pico-8 play session: hold ← + tap ❎

[t = 1 s] hold ← ~1s, tap ❎ ~2×
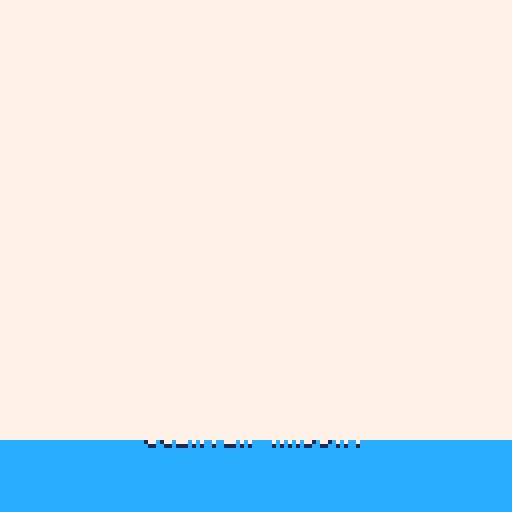
[t = 2 s] hold ← ~2s, tap ❎ ~4×
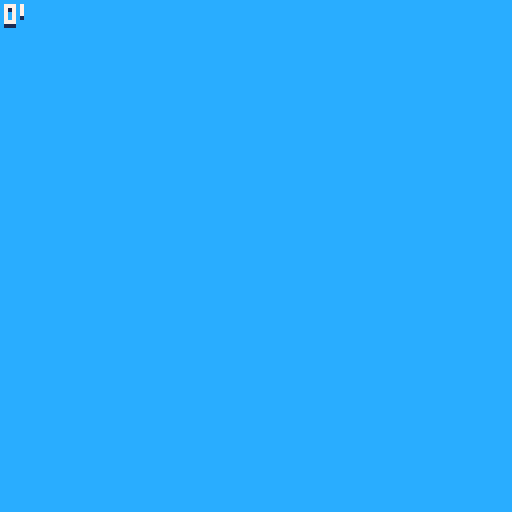

pico-8 cartridge
version 18
__lua__
-- dodge
-- a game by artridge

-- bug de passthrough
-- cap bouncecap
-- baisser bouncecap p checkered

poke(0x5fff,1)

function _init()
 --cartdata("artridge_dodge")
 --menuitem(1,"reset highscores",function() for i=0,11 do dset(i,0) end end)
 --menuitem(2,"toggle music",function() m=not m end)
 --menuitem(3,"toggle sfx",function() s=not s end )
 
 --[[for i=0,63 do
  dset(i,peek(0x5f83+i))
 end]]
 
 -- main functions
 _upd,_drw=updatemenu,drawmenu

 -- objects
 part,enemies,debug={},{},{}

 -- player
 px,py,pspd,pf=64,64,0.5,0.8
 dirc=0
 score=0
 shouldcollide=true
 eshouldcollide=true

 -- enemies
 ed,es=0,3
 
 -- easy static:
 -- easy normal:
 -- normal static:
 -- normal moving:
 -- hard static: 
 -- hard moving: 0.45
-- bouncecaps=0.4
-- bouncecapm=0.4
-- minbounces=0.4
-- minbouncem=0.4
 initspawns()

 -- powerups
 size,sizetimer=4,0
 freeze,frztimer,frz=false,0,1

 -- patterns
 cp,cpt,pt=nil,0,7
 initpatterns()
 deathc=0

 -- misc
 shake=0
 f=0.99
 input=0
 ftimer=0
 dpx,dpy=0,0
 trsy,trsdone,trspx,trspy=-128,true,0,0
 dirx,diry={-1,1,0,0},{0,0,-1,1}
 prevxpos,prevypos=0,0
 fy=true
 m,s=false,true

 -- settings
 smallsettings={{12,1},2,true,true}
 settings={
  {
	 	{
	 	 current=defcur(get_data(12)),
	 		name="theme",
	 		values={"blue","dark blue","green","indigo","purple","orange","pink","grey","dark grey","black","neon red","neon blue","neon green"},
	 	 meanings={{12,1},{1,0},{3,1},{13,1},{2,1},{9,8},{14,2},{6,5},{5,0},{0,0},{0,8},{0,12},{0,11}}
	 	}
	 },
	 {
	  {
	   current=defcur(get_data(13)),
	 		name="difficulty",
	 		values={"normal","hard","easy"},
	 	 meanings={2,3,1}
	  },
	  {
	   current=defcur(get_data(14)),
	 		name="patterns",
	 		values={"on","off"},
	 	 meanings={true,false}
	  },
	  {
	   current=defcur(get_data(15)),
	 		name="powerups",
	 		values={"on","off"},
	 	 meanings={true,false}
	  }
	 }
 }
 if get_data(12)!=0 then
  settings[1][1].current=get_data(12)
	 for i=1,3 do
	  settings[2][i].current=get_data(12+i)
	 end
 end
 
 iniths()
 catnames,mbtn,mt={"","gameplay"},{},0
 cursi,newhs,scanclick=1,false,true
 difspd,difest={0.002,0.0069,0.028},{0.005,0.01,0.02}
 startspd,startest={0.8,1,1.6},{1.4,1,0.8}
 startbs={0.8,0.65,0.6}
 incbs={0.0005,0.019,0.024}
 tarbs={0.45,0.45,0.4}
 startbm={1.05,0.9,0.6}
 incbm={0.0013,0.019,0.024}
 tarbm={0.45,0.45,0.4}
 updatesettings()
 --[[
 target and from :
 0 : menu
 1 : game
 2 : settings
 ]]

 music(3)
 sfx(55,2)
 
 -- up: settings
 -- down: logo and game
end

function _update60()

-- debug[1]=bouncecapm
-- debug[2]=bouncecaps
 
 -- update music
 -- for i=0,24 do
 --  set_speed(i,frz==1 and 19 or 30)
 -- end
 
 -- set settings
 dopatterns=smallsettings[3]
 local powerups=smallsettings[4]
 local powerupv=powerups and 2 or 0
 enemiestats={76.5,17.5,powerupv,powerupv,powerupv}
 for e in all(enemies) do
  if e.p>=2 then
   enemiestats[e.p+1]-=2
   for i=3,5 do
    if enemiestats[i]!=0 then
     enemiestats[i]+=(e.p!=i-1 and 1 or 0)
    end
    enemiestats[i]=mid(0,enemiestats[i],3)
   end
  end
 end
 enemiestats[4]=score<=10 and 0 or enemiestats[4]
	 
 _upd()

 -- switch input
 input=0

 mx,my=peek(0x5f80),peek(0x5f81)
 
 -- shake
 shake=min(shake,0.1)
 local shakex,shakey=16-rnd(32),16-rnd(32)

 shakex*=shake
 shakey*=shake

 camera(shakex,shakey)

 shake*=0.95
 if shake<0.05 then
  shake=0
 end

 store(12,settings[1][1].current)
 for i=1,3 do
  store(12+i,settings[2][i].current)
 end
end

function _draw()
 cls(12)
 _drw()
 pal(12,smallsettings[1][1],1)
 pal(1,smallsettings[1][2],1)
 
 -- debug
 cursor(4,8,8)
 for d in all(debug) do
  print(d)
 end
end

function iniths()
	highscores={}
	for i=1,12 do
	 add(highscores,{ceil(i/4),i%4==1 or i%4==2,i%4==1 or i%4==0})
	end
end

function initspawns()
 spawns={{-10,-10},{138,-10},{-10,138},{138,138}}
end

function store(i,val)
	poke(0x5f82+i,val)
end

function get_data(i)
 return peek(0x5f82+i)
end
-->8
-- updates

function updatemenu()
 -- startgame
 if trsdone and btnp(❎) then
  _upd,_drw,target,from,hasplayed=updatetransition,drawtransition,1,0,true
  -- music(-1,0)
  setrsy()
  sfx(55,-2)
 end
 
 -- tosettings
 if _upd==updatemenu and btnp(🅾️) and trsdone then
  _upd,_drw,target,from=updatetransition,drawtransition,2,0
  -- music(-1,0)
  sfx(55,-2)
  sfx(55,0)
  setrsy()
 end
end

function updatesettings()
 local gmply=(isdead or not hasplayed)
 if mt<=0 then 
  mbtn,mt={},6
 else
  mt-=1
 end
 backtomenu(2)
 if scanclick then
  local y,i2=0,0
  for i=1,#settings do
	  local c,n=settings[i],catnames[i]
	  y+=20
	  for i=1,#c do
	   local s=c[i]
	   i2+=1
	   y+=10
	   --local value="< "..s.values[s.current].." >"
	   if	btnp(🅾️) and
	      70>mx and
					 	y+6>my and
				 		62<mx and
			 			y<my
			 then
			  if gmply or n!="gameplay" then
						s.current-=1
            sfx(58)
						if (s.current<=0) s.current=#s.values
						mbtn={96,64,y-1}
					end		
				end
				if btnp(🅾️) and
				   118>mx and
					 	y+6>my and
				 		110<mx and
			 			y<my
			 then
			  if gmply or n!="gameplay" then
						s.current+=1
            sfx(58)
						if (s.current>#s.values) s.current=1
      mbtn={80,113,y-1}
				 end
				end
				smallsettings[i2]=s.meanings[s.current]
	  end
	 end
 end
 if gmply then
  local s=smallsettings[2]
  spd,est,bouncecaps,bouncecapm=startspd[s],startest[s],startbs[s],startbm[s]
 end
 scanclick=stat(34)!=2
 if (btnp(⬇️)) cursi+=1
 if (btnp(⬆️)) cursi-=1
 cursi=mid(1,cursi,gmply and 4 or 1)
end

function updategame()
 if (fy) updatefyou()
 backtomenu(1)
 
 -- restart
 if isdead and canclick and btnp(❎) then
  reset()
  music(3)
  sfx(55,-2)
 end
 canclick=not btnp(❎)
 
 -- movement
 local p=true
 for i=0,1,0.05 do
  x=lerp(px,mx,i)
  y=lerp(py,my,i)
  collisioncheck(x,y)
 end
 
 if dist(px,py,mx,my)<20 then
 	px,py=mx,my
 else
  px+=(mx-px)/3.3
  py+=(my-py)/3.3
 end
 px,py=mid(2,px,125),mid(2,py,125)
 
 updateparts()
 
 -- freeze handle
 if freeze then
  frztimer+=1
  if frztimer<=420 then
   frz=0.4
  else
   frz+=0.6/60
  end
  if frztimer>480 then
   freeze=false
   frz=1
  end
 end
 
 -- size handle
 if size!=4 then
  sizetimer+=frz
  if sizetimer>600 then
   if size<4 then
   	size+=0.5*frz
   else
    size=4
   end
  end
 end
 
 if not isdead then
  spawnenemies()
  updateenemies()
  updatepatterns()
 end
end

function updatetransition()
	
end
-->8
-- draws

function drawmenu()
 spr(17,6,18,14,7)
 print2("press ❎",48,58)

 print2("eddy rashed",42,92)
 print2("oskar zanota",40,99)
 print2("quentin rassat",36,106)
end

function drawsettings()
 spr(160,38,8,8,2)
 local y,i2=0,0
 for i=1,#settings do
  y+=20
  local c,n=settings[i],catnames[i]
  print2(n,64-#n*2,y)
  for i=1,#c do
   y+=10
   i2+=1
   if (input==1 and i2==cursi) spr(64,5,y)
   local s=c[i]
   print2(s.name,20,y)
   local value=s.values[s.current]
   print2(value,91-#value*2,y)
   if ((isdead or not hasplayed) or n!="gameplay") print2("<           >",65,y)
  end
 end

 -- highscores
 if geths()>0 then
	 local txt="highscore: "..ceil(geths())
	 print2(txt,64-#txt*2,95)
	else
	 print2("no highscore",40,95)
	end
	
	if (#mbtn!=0) spr(mbtn[1],mbtn[2],mbtn[3])

 print2("❎ to exit",1,114)
 print2("🅾️ to change a setting",1,121)
 spr(1,mid(0,mx,124),mid(0,my,121))
end

function drawgame()
 if not isdead then
  drawparts()
  drawenemies()
  drawpatterns()
  rectfill(0,0,#tostr(ceil(score))*4,7,12)
  print2(ceil(score),1,1)
  
  if geths()!=0 then
	  local ths=tostr(ceil(geths()))
	  rectfill(127-#ths*4,0,128,7,12)
	  print2(ths,128-#ths*4,1)
  end
  
  addpart(px,py,0,0,size,0,10,{7})
 else
  print2("press 🅾️ to open settings",14,114)
  print2("press ❎ to play again",20,121)
  spr(128,34,40,8,2)
  local str="score:"..ceil(score)
  print2(str,64-#str*2,56)
  if (newhs) wave()
 end
end

function drawtransition()
 local updstates={updatemenu,updategame,updatesettings}
 local drwstates={drawmenu,drawgame,drawsettings}
 
 
 if trsy<=0 then
	 st=target==2 and 3 or from+1
	else
  st=target==2 and from+1 or target+1
 end
 
 updstates[st]()
 drwstates[st]()
 trsy+=(target==2 and -10 or 10)
 if (target==2 and trsy<=-128) or (target!=2 and trsy>=128) then
  trsdone=true
  _upd,_drw=updstates[target+1],drwstates[target+1]
 else
  trsdone=false
 end
 rectfill(0,trsy,127,trsy+127,7)
end

-->8
-- gameplay

function collisioncheck(x,y)
 if not isdead and shouldcollide then
  for _e in all(enemies) do
   if _e then
   	if _e.p>=2 then
   	 if	x+size > _e.x-4 and
   		 		y+size > _e.y-4 and
   	 			x-size < _e.x+4 and
    				y-size < _e.y+4
   	 then
   	   collide(_e)
   		end
    else
    	if	x+size-1 > _e.x and
    		 	y+size-1 > _e.y and
    	 		x-size+1 < _e.x+_e.s and
     			y-size+1 < _e.y+_e.s
    	then
     	collide(_e)
     end
    end
   end
 	end

 	if cp then
	 	for r in all(cp.rects) do
	 	 if r.sh==2 or cp.tpe==1 then
		 	 if	x-2+size > r.x and
				 	y-2+size > r.y and
			 		x+2-size < r.x+r.w-1 and
		 			y+2-size < r.y+r.h-1
		   then
		    die()
		   end
		  end
	 	end
	 end
 end
end

function collide(_e)
 shatter(_e.x,_e.y)
 shake+=0.07
 if _e.p<2 then
  die()
 elseif _e.p==3 then
  freeze=true
  frztimer=0
  score+=1
  difficultycurve()
  sfx(62)
 elseif _e.p==4 then
  size=2
  sizetimer=0
  sfx(61)
  score+=1
  difficultycurve()
 elseif _e.p==2 then
  sfx(60)
	 for e in all(enemies) do
	  if e.p==1 then
	   kamikaze(e)
	  elseif e.p!=-1 then
	   shatter(e.x,e.y)
	  end
   if (e.p!=-1) del(enemies,e)
   score+=1
   difficultycurve()
  end
 end
 del(enemies,_e)
end

function reset()
 -- _init() ?
 isdead,score,shake=false,0,0
 ed,size=0,4
 local s=smallsettings[2]
 spd,est,bouncecaps=startspd[s],startest[s],startbs[s]
 bouncecapm=startbm[s]
	sizetimer,freeze=0,false
 frztimer,frz=0,1
 enemies,part={},{}
 newhs,cp,cpt,pt,fy=false,nil,0,7,true
 initspawns()
 bouncecap=1.45
 local counters={}
 for i,p in pairs(patterns) do
  add(counters,{i,p.counter})
 end
 initpatterns()
 for i in all(counters) do
  local ix=i[1]
  patterns[ix].counter=i[2]
  local p=patterns[ix]
  local pr=p.prob
  patterns[ix].prob=(p.tpe==1 and 17 or 15)/flr(#p.var+1)-p.counter
  if pr==1 then
   patterns[ix].prob-=6*patterns[ix].counter
  end
  patterns[ix].prob+=2
 end
end

function backtomenu(_from)
 if trsdone then
  if _from==1 then
   if btnp(🅾️) then
    _upd,_drw=updatetransition,drawtransition
    target,from=2,_from
    if (isdead) music(3)
    sfx(55,-2)
    sfx(55,0)
   end
  else
   if btnp(❎) then
    _upd,_drw=updatetransition,drawtransition
    target,from=hasplayed and 1 or 0,_from
    if hasplayed then
     if (isdead) music(22)
     sfx(55,-2)
    else 
     sfx(55,2)
    end
   end
  end
  setrsy()
 end
end

function difficultycurve(half)
 local s,h=smallsettings[2],half and 2 or 1
 
 local spdinc,estinc=difspd[s]/h,difest[s]/h
 spd,est=lerp(spd,3,spdinc),lerp(est,0.22,estinc)

 local bincs,btars=incbs[s]/h,tarbs[s]
 bouncecaps=lerp(bouncecaps,btars,bincs)

 local bincm,btarm=incbm[s]/h,tarbm[s]
 bouncecapm=lerp(bouncecapm,btarm,bincm)
end

function spawnenemies()
 ed+=1
 local spp=cp and (cp.special==2 and 1.75 or cp.special==3 and 1.75) or 1 
 if ed>est*60*spp*(2-frz) and #spawns>0 then
  ed=0
  local x,y,d
  
  -- enemy spawn corner
  for s in all(spawns) do
   if not d or dist(s[1],s[2],px,py)<d then
				d,x,y=dist(s[1],s[2],px,py),s[1],s[2]
   end
  end

  -- enemy size
  local esc=rnd(100)
  if esc<=20 then es=3 end
  if esc>20 and esc<=70 then es=4 end
  if esc>70 and esc<=90 then es=5 end
  if esc>90 and esc<=100 then es=6 end

  -- enemy personnality
  -- -1 kamikaze explosion rectangle
  -- 0 normal
  -- 1 kamikaze
  -- 2 explosion powerup
  -- 3 freeze powerup
  -- 4 size powerup
  -- 75 90 91 92
  
  local pers={}
  for k,p in pairs(enemiestats) do
   for i=1,p do
    add(pers,k-1)
   end
  end
  ep=pers[flr(rnd(#pers))+1]

  -- finally spawn the enemy
  addenemy(x,y,false,1,es,ep)
 end
end

function updatefyou()
 if	px+size-2>60 and
	 	py+size-2>60 and
 		px-size+2<68 and
			py-size+2<68
 then
  ftimer+=1
  if ftimer>50 then
   ftimer=0
 	 fyou()
  end
 else
  ftimer=0
 end
end

-- screen corners
function fyou2()
 for x=0,1 do
 	for y=0,1 do
			addenemy(x*128,y*128,false,1,es,0)
	 end
	end
end

-- all spawn points
function fyou()
 for s in all(spawns) do
  addenemy(s[1],s[2],false,1,es,0)
 end
end

function checkhs()
 if score>geths() then
  for i=0,11 do
   if iscurrenths(i+1) then
    store(i,ceil(score))
    newhs=true
   end
  end
 end
end

function geths()
 for i=0,11 do
  if iscurrenths(i+1) then
   return get_data(i)
  end
 end
end

function iscurrenths(h)
 return smallsettings[2]==highscores[h][1]
 and smallsettings[3]==highscores[h][2]
 and smallsettings[4]==highscores[h][3]
end

function die()
 sfx(62)
 music(22)
 isdead=true
 checkhs()
 shake+=0.07
 deathc+=1
 if deathc==1 then
  poke(0x5f83,1)
 end
 -- music(22,0)
 --wait(30)
end

function setrsy()
 trsy=target==2 and 128 or -128
end
-->8
-- juicy
function addpart(_x,_y,_dx,_dy,_r,_type,_maxage,_col)
 add(part,{
 x=_x,
 y=_y,
 dx=_dx,
 dy=_dy,
 r=_r,
 tpe=_type,
 mage=_maxage,
 age=0,
 col=0,
 colarr=_col})

 --[[
  0 : player trail
  1 : explosion parts+
      powerups trail
 ]]
end

function updateparts()
 for _p in all(part) do
  _p.age+=1
  if _p.age>_p.mage then
   del(part,_p)
  else
   -- change colors
   if #_p.colarr==1 then
    _p.col = _p.colarr[1]
   else
    local _ci=_p.age/_p.mage
    _ci=1+flr(_ci*#_p.colarr)
    _p.col = _p.colarr[_ci]
   end

   -- move particle
   _p.x+=_p.dx
   _p.y+=_p.dy

   if _p.tpe!=2 then
   _p.r*=0.90
   end
   if _p.r<0 and _p.tpe==0 then
    del(part,_p)
   end
  end
 end
end

function drawparts()
 -- shadows
 for _p in all(part) do
  if _p.tpe==0 then
   circfill(_p.x,_p.y+1,_p.r,1)
  else
   pset(_p.x,_p.y+1,1)
   pset(_p.x,_p.y,_p.col)
  end
 end

 -- actual particle
 for _p in all(part) do
  if _p.tpe==0 then
   circfill(_p.x,_p.y,_p.r,7)
  end
 end
end

function shatter(_x,_y)
 for i=0,10 do
  local _ang = rnd()
  local _dx = sin(_ang)*1
  local _dy = cos(_ang)*1

  addpart(_x,_y,_dx,_dy,0,1,60,{7})
 end
end

function spawntrail(_x,_y,_cols)
 local _ang=rnd()
 local _ox=sin(_ang)*2.4
 local _oy=cos(_ang)*2.4
 addpart(_x+_ox,_y+_oy,0,0,0,1,20+rnd(15),_cols)
end
-->8
-- enemies
function addenemy(_x,_y,_isdying,_s,_ms,_ep)
 add(enemies,{
  x=_x,
  y=_y,
  vx=0,
  vy=0,
  maxs=_ms,
  f=0,
  s=_s,
  p=_ep,
  spd=1,
  isizing=true,
  life=_ep==-1 and 60
 })
end

function updateenemies()
 for _e in all(enemies) do
  local x,y,vx,vy,s=_e.x,_e.y,_e.vx,_e.vy,_e.s
	 if s<_e.maxs and _e.p!=-1 then
	  _e.s+=frz
	 end
	 if s<_e.maxs and _e.p==-1 and _e.isizing then
	  _e.s+=frz
   _e.x-=0.5*frz
   _e.y-=0.5*frz
	 end
	 if s>=_e.maxs and _e.p==-1 then
	  _e.isizing=false
	 end
	 if _e.p==-1 and _e.isizing==false then
	  _e.s-=frz
   _e.x+=0.5*frz
   _e.y+=0.5*frz
	 end
	 if (_e.p>=2) _e.s=4
		 if _e.life then
		  _e.life-=frz
		  if _e.life<=0 then
		   del(enemies,_e)
		  end
		 end
		 if mid(1,x,128)==x and mid(0,y,128) then
		  _e.ins=true
		 end
		 if _e.isdying then
    if _e.p!=1 then
			 	shatter(x,y)
			 else
			  kamikaze(_e)
			 end
		  del(enemies,_e)
      sfx(63)
		  score+=0.5
		  difficultycurve(true)
			 shake+=0.07
			end
   -- big section about movement
		 if _e then
		  vx*=f
		  vy*=f
  		if _e.p>=0 then
		   if x<px then
		    vx+=0.01
		   elseif x>px then
		    vx-=0.01
		   end
		   
		   if y<py then
		    vy+=0.01
		   elseif y>py then
		    vy-=0.01
		   end

		  end

				-- pattern collision
				local pw=_e.p>1
    if cp and _e.p!=-1 then
     for r in all(cp.rects) do
      if r.sh==2 then
						 local dx,dy=(r.dx and r.dx or 0),(r.dy and r.dy or 0)
	      if x+vx-(pw and 3 or 0)<r.x+r.w and
				      x+s>r.x+dx and
				      y+s>r.y+dy and
				      y+vy-(pw and 3 or 0)<r.y+r.h then
	       local minbounce=cp.tpe==0 and bouncecaps or bouncecapm
	       if x+vx<r.x then
	        vx=-max(abs(vx),minbounce)
	       elseif x+vx+s>r.x+r.w then
	        vx=max(abs(vx),minbounce)
	       end
	       if y+vy<r.y then
	        vy=-max(abs(vy),minbounce)
	       elseif y+vy+s>r.y+r.h then
	        vy=max(abs(vy),minbounce)
	       end
	       -- cap bounce
        local bouncecap=cp.tpe==0 and bouncecaps or bouncecapm
								if (cp.bouncecap) bouncecap-=0.15
								
								
								vx=min(abs(vx),bouncecap)*sgn(vx)
								vy=min(abs(vy),bouncecap)*sgn(vy)
	      end
	     end
     end
    end
				
				-- die if crushed by pattern
    if cp and _e.p!=-1 then
     for r in all(cp.rects) do
      if r.sh==2 then
						 local should,addx,addy=false,0,0
				   if x+s>127 then
								should=true
								addx=-4
							elseif x-s<0 then
							 should=true
								addx=4
							end
	
							if y+s>127 then
								should=true
								addy=-4
							elseif y-s<0 then
								should=true
								addy=4
							end

--								_e.isdying=x+addx > r.x and
--											y+addy > r.y and
--											x+addx < r.x+r.w and
--											y+addy < r.y+r.h and
--           should and _e.ins
							if should and _e.ins then
								if	x+addx > r.x and
											y+addy > r.y and
											x+addx < r.x+r.w and
											y+addy < r.y+r.h
								then
								_e.isdying=true
								end
							end
						end
     end
    end
    
    -- bounce off edges
    if _e.ins and _e.p!=-1 then
					if y>=129-s then
						vy=-abs(vy)
					elseif y<=-2 then
						vy=abs(vy)
					end

					if x>=129-s then
						vx=-abs(vx)
					elseif x<=-2 then
						vx=abs(vx)
					end
				end
				
    -- collision
    for _oe in all(enemies) do
		   local x,y,ox,oy,s,os=_e.x,_e.y,_oe.x,_oe.y,_e.s,_oe.s
		   if _e!=_oe and _e.ins and _oe.ins and eshouldcollide then
		    if _e.p!=-1 and _oe.p!=-1 and _e and _oe then
		     local sze,osze=_e.p>=2 and 4 or 0,_oe.p>=2 and 4 or 0
		     if	x+s > ox-osze and
			 	 	y+s > oy-osze and
			  		x-sze < ox+os and
		  			y-sze < oy+os
			    then
			 	   _e.isdying,_oe.isdying=true,true
			    end
			   end
		   end
		  end

    -- kamikaze spd
    if _e.p==1 then
     local d=dist(px,py,_e.x,_e.y)
     if d<=25 then
      _e.spd-=0.01
     else
      if _e.spd<1 then
       _e.spd+=0.01
      else
       _e.spd=1
      end
     end
    end
	   _e.x+=vx*spd*frz*_e.spd
	   _e.y+=vy*spd*frz*_e.spd
	   _e.vx=vx
	   _e.vy=vy
   end
  end
end

function drawenemies()
 for _e in all(enemies) do
  local x,y,s=flr(_e.x),flr(_e.y),flr(_e.s)
  if _e.p==2 then
   cols={8,9,10}
  elseif _e.p==3 then
   cols={1,13,7}
  elseif _e.p==4 then
   cols={7}
  end

  if _e.p==0 then
   rect2(x,y,x+s,y+s)
  elseif _e.p==1 or _e.p==-1 then
   rect2(x,y,x+s,y+s,true)
  elseif _e.p>=2 then
   circfill(x,y+1,4,1)
   spawntrail(x,y,cols)
   circfill(x,y,4,7)
  end
 end
end

function kamikaze(_e)
 addenemy(_e.x+_e.s/2,_e.y+_e.s/2,false,0,30,-1,0)
end

-->8
-- tools
function anybtn()
 for i=0,5 do
  if btn(i) then
   return true
  end
 end
end

function anymouse()
 mousemov=not (prevxpos==stat(32) and prevypos==stat(33))
 prevxpos,prevypos=stat(32),stat(33)
 return mousemov
 or stat(34)!=0
end

function print2(_txt,_x,_y)
 ?_txt,_x,_y+1,1
 ?_txt,_x,_y,7
end

function round(val)
 return val%1<0.5 and flr(val) or ceil(val)
end

function dist(x1,y1,x2,y2)
 return sqrt(((x1-x2)/16)^2+((y1-y2)/16)^2)*16
end

function fillp_dot(x,y)
 fillp(0b1010010110100101.1)
 if (x and x%2==y%2) fillp(0b101101001011010.1)
end

function lerp(pos,tar,perc)
 return (1-perc)*pos+perc*tar
end

function line2(x1,y1,x2,y2,f)
 local f2=f==nil and true or f
 if (f2) fillp_dot(x1,y1+1)
 line(x1,y1+1,x2,y2+1,1)
 if (f2) fillp_dot(x1,y1)
 line(x1,y1,x2,y2,7)
 fillp()
end

function range(val1,val2)
 return rnd(val2-val1)+val1
end

--function wait(a) for i = 1,a do flip() end end

function set_speed(s,spd)
 poke(0x3200+68*s+65,spd)
end

function wave(txt)
 local y
 local c
 local x=64-(#"new highscore!"*4)/2
 local f=time()*30
 for c=1,#"new highscore!" do
     y = sin((x+f)/25)*2
     print2(sub("new highscore!",c,c),x,(82-4)+y+1,1)
     x=x+4
 end
end

function rect2(x1,y1,x2,y2,f)
 local func=f and rect or rectfill
 func(x1,y1+1,x2,y2+1,1)
 func(x1,y1,x2,y2,7)
end

function defcur(val)
 return val==0 and 1 or val
end
-->8
-- patterns
-- without patterns : 3347
-- with one pattern : 3796 (+449)

function initpatterns()
 --[[
  draw types (drw):
   c = checked
   l = line
   f = filled

  movement type (mt):
  	true = smooth
  	false = linear

  checked fillp:
  	fillp(0b0101101001011010.1)
 ]]

 patterns={
 {
   -- 1a 1
   var={2},
   rects={
    {
     x=28,
     y=16,
     w=20,
     h=20
    },
    {
     x=80,
     y=92,
     w=20,
     h=20
    }
   }
  },
  {
   -- 1b 2
   var={1},
   rects={
    {
     x=28,
     y=92,
     w=20,
     h=20
    },
    {
     x=80,
     y=16,
     w=20,
     h=20
    }
   }
  },
  {
   -- 2a 3
   mins=10,
   maxs=60,
   var={4},
   autovar=4,
   rects={
    {
     x=56,
     y=0,
     h=42
    },
    {
     x=56,
     y=85,
     h=42
    }
   }
  },
  {
   -- 2b 4
   var={3},
   rects={}
  },
  {
   -- 3aa 5 left
   var={6,7,8},
   autovar=6,
   tpe=1,
   rects={
    {
     x=131,
     y=32,
     w=24,
     h=64,
     spd=0.7,
     dx=-1,
     targets={{-26,32,24,64}}
    }
   }
  },
  {
   -- 3ab 6 up
   var={5,7,8},
   tpe=1,
   rects={}
  },
  {
   -- 3ba 7 down
   var={8,5,6},
   autovar=8,
   tpe=1,
   rects={
    {
     x=32,
     y=-28,
     w=64,
     h=24,
     spd=0.7,
     dy=1,
     targets={{32,130,64,24}}
    }
   }
  },
  {
   -- 3bb 8 right
   var={7,6,5},
   tpe=1,
   rects={}
  },
  {
   -- 4aa 9
   var={10,11,12},
   autovar=10,
   tpe=1,
   rects={
    {
     x=0,
     y=131,
     w=63,
     spd=0.7,
     dy=-1,
     targets={{0,-20,63,16}}
    },
    {
     x=64,
     y=-20,
     w=63,
     spd=0.7,
     dy=1,
     targets={{64,144,63,16}}
    }
   }
  },
  {
   -- 4ab 10
   var={9,11,12},
   tpe=1,
   rects={}
  },
  {
   -- 4ba 11
   var={9,10,12},
   autovar=12,
   tpe=1,
   rects={
    {
     x=131,
     y=0,
     h=63,
     spd=0.7,
     dx=-1,
     targets={{-18,0,16,63}}
    },
    {
     x=-20,
     y=64,
     h=63,
     spd=0.7,
     dx=1,
     targets={{144,64,16,63}}
    }
   }
  },
  {
   -- 4bb 12
   var={11,10,9},
   tpe=1,
   rects={}
  },
  {
   -- 5a 13
   mins=50,
   maxs=170,
   prob=19,
   var={14},
   spawns=true,
   rects={
    {
     x=0,
     y=0,
     w=127,
     h=32,
     targets={"fy",false,"s",{},"s",{{-10,62},{138,62}},8.5,"s",{{-10,-10},{138,-10},{-10,138},{138,138}}}
    },
    {
     x=0,
     y=96,
     w=127,
     h=31
    }
   }
  },
  {
   -- 5b 14
   mins=50,
   maxs=120,
   prob=19,
   var={13},
   spawns=true,
   rects={
    {
     x=0,
     y=0,
     w=32,
     h=127,
     targets={"fy",false,"s",{},"s",{{62,-10},{62,138}},8.5,"s",{{-10,-10},{138,-10},{-10,138},{138,138}}}
    },
    {
     x=96,
     y=0,
     w=31,
     h=127
    }
   }
  },
  {
  -- 6a 15
   mins=100,
   maxs=200,
   special=1,
   var={16},
   rects={}
  },
  {
  -- 6b 16
   mins=100,
   maxs=200,
   special=1.1,
   var={15},
   rects={}
  },
  {
  -- 7 17
   mins=25,
   maxs=90,
   mt=true,
   rects={
    {
     x=56,
     y=56,
     spd=34,
     targets={3,{40,40,48,48},3,{56,56,16,16},3}
    }
   }
  },
  {
  -- 8 18
   maxs=60,
   special=5,
   bouncecap=true,
   rects={}
  },
  {
  -- 9 19
   mins=60,
   maxs=120,
   special=2,
   bouncecap=true,
   spawns=true,
   rects={}
  },
  {
  -- 10 20
   mins=60,
   maxs=120,
   special=3,
   spawns=true,
   bouncecap=true,
   rects={}
  },
  {
   -- 11a 21
   mins=17,
   maxs=60,
   bouncecap=true,
   rects={
    {
     x=20,
     y=62,
     w=26,
     h=4
    },
    {
     x=81,
     y=62,
     w=26,
     h=4
    },
    {
     x=62,
     y=20,
     w=4,
     h=26
    },
    {
     x=62,
     y=81,
     w=4,
     h=26
    }
   }
  },
  {
   -- 11b 22
   mins=60,
   maxs=120,
   rects={
    {
     x=19,
     y=62,
     w=90,
     h=4
    },
    {
     x=62,
     y=19,
     w=4,
     h=90
    }
   }
  },
  {
  --12 23
   mins=120,
   tpe=1,
   rects={
    {
     x=-50,
     y=-50,
     w=0,
     h=0,
     targets={"s",{{-10,-10},{138,-10},{-10,138},{138,138},{64,-10},{138,64},{64,138},{-10,64}},10}
    }
   }
  },
  {
   -- 13 24
   mins=120,
   special=6,
   rects={}
  },
  {
   -- 14a 25 autoroute
   mins=40,
   maxs=100,
   var={26},
   spawns=true,
   rects={
    {
     x=0,
     y=0,
     w=127,
     h=20,
     targets={"fy",false,"s",{{138,83},{-10,83},{-10,38},{138,38}},8.5}
    },
    {
     x=0,
     y=107,
     w=127,
     h=20
    },
    {
     x=24,
     y=62,
     w=30,
     h=4
    },
    {
     x=74,
     y=62,
     w=30,
     h=4
    }
   }
  },
  {
   -- 14b 26 autoroute
   mins=40,
   maxs=100,
   var={25},
   spawns=true,
   rects={
    {
     x=0,
     y=0,
     w=20,
     h=127,
     targets={"fy",false,"s",{{83,128},{83,-10},{38,-10},{38,138}},8.5}
    },
    {
     x=107,
     y=0,
     w=20,
     h=127
    },
    {
     x=62,
     y=24,
     w=4,
     h=30
    },
    {
     x=62,
     y=74,
     w=4,
     h=30
    }
   }
  },
  {
   -- 15 27
   mins=10,
   maxs=60,
   special=7,
   rects={}
  },
  {
   -- 16 28
   maxs=60,
   rects={
    {
     x=32,
     y=0,
     w=63,
    },
    {
     x=32,
     y=111,
     w=63,
    },
    {
     x=0,
     y=32,
     h=63
    },
    {
     x=111,
     y=32,
     h=63
    }
   }
  },
  {
   -- 17 29
   mins=50, 
   maxs=100,
   rects={
    {
     x=0,
     y=62,
     w=32,
     h=4
    },
    {
     x=95,
     y=62,
     w=32,
     h=4
    },
    {
     x=62,
     y=0,
     w=4,
     h=32
    },
    {
     x=62,
     y=95,
     w=4,
     h=32
    }
   }
  },
  {
   -- 18aa 30 down
  	tpe=1,
   var={31,32,33},
   autovar=31,
   rects={
    {
     x=0,
     y=-20,
     w=32,
     spd=0.7,
     dy=1,
     targets={{0,128,40,16}}
    },
    {
     x=87,
     y=-20,
     w=40,
     spd=0.7,
     dy=1,
     targets={{87,128,40,16}}
    }
   }
  },
  {
   -- 18ab 31 right
  	tpe=1,
   var={30,32,33},
   rects={}
  },
  {
   -- 18ba 32 left
  	tpe=1,
   var={30,31,33},
   autovar=33,
   rects={
    {
     x=130,
     y=0,
     h=40,
     spd=0.7,
     dx=-1,
     targets={{-20,0,16,40}}
    },
    {
     x=130,
     y=87,
     h=40,
     spd=0.7,
     dx=-1,
     targets={{-20,87,16,40}}
    }
   }
  },
  {
   -- 18bb 33 up
  	tpe=1,
   var={30,31,32},
   rects={}
  },
--  {
--   -- 19aa 34 top right
--   mins=120,
--  	var={35,36,37},
--  	rects={
--  		{
--  			x=48,
--  			y=95
--  		},
--  		{
--  		 x=16,
--  			y=63
--  		},
--  		{
--  		 x=84,
--  			y=0,
--  			w=43,
--  			h=43,
--  			targets={"s",{{-10,-10},{138,-10},{-10,138}},8.5}
--  		}
--  	}
--  },
--  {
--   -- 19aa 35 bottom left
--   mins=120,
--  	var={34,36,37},
--  	rects={
--  		{
--  			x=64,
--  			y=16
--  		},
--  		{
--  		 x=96,
--  			y=48
--  		},
--  		{
--  		 x=0,
--  			y=84,
--  			w=43,
--  			h=43,
--  			targets={"s",{{-10,-10},{138,-10},{-10,138}},8.5}
--  		}
--  	}
--  },
--  {
--   -- 19aa 36 top left
--  	var={34,35,37},
--  	rects={
--  		{
--  			x=48,
--  			y=95
--  		},
--  		{
--  		 x=16,
--  			y=63
--  		},
--  		{
--  		 x=84,
--  			y=0,
--  			w=43,
--  			h=43,
--  			targets={"s",{{-10,-10},{138,-10},{-10,138}},8.5}
--  		}
--  	}
--  },
  {
   -- 19aa 34 bottom right
   mins=120,
  	var={34,35,36},
  	rects={
  		{
  			x=48,
  			y=16
  		},
  		{
  		 x=16,
  			y=48
  		},
  		{
  		 x=84,
  			y=84,
  			w=43,
  			h=43,
  			targets={"s",{{-10,-10},{138,-10},{-10,138}},8.5}
  		}
  	}
  },
  {
   -- 20 35
   mins=80,
   maxs=160,
   rects={
    {
     x=20,
     y=48,
     w=8,
     h=32
    },
    {
     x=48,
     y=20,
     w=32,
     h=8
    },
    {
     x=48,
     y=100,
     w=32,
     h=8
    },
    {
     x=100,
     y=48,
     w=8,
     h=32
    }
   }
  },
  {
   -- 21aa 36 down
   mins=20,
   maxs=90,
   autovar=37,
   var={37,38,39},
   rects={
   	{
   	 x=54,
   	 y=53,
   	 w=20,
   	 h=74
   	}
   }
  },
  {
   -- 21ab 37 right
   var={36,38,39},
   rects={}
  },
  {
   -- 21ba 38 left
   mins=20,
   maxs=90,
   autovar=39,
   var={36,37,39},
   rects={
   	{
   	 x=0,
   	 y=54,
   	 w=74,
   	 h=20
   	}
   }
  },
  {
   -- 21bb 39 up
   var={36,37,38},
   rects={}
  },
--  {
--   -- 22a 40
--  	autovar=41,
--  	var={41},
--  	rects={
--  	 {
--    	x=36,
--    	y=34,
--    	w=8,
--    	h=60,
--    },
--    {
--     x=84,
--    	y=34,
--    	w=8,
--    	h=60,
--    }
--  	}
--  },
--  {
--   -- 22b 41
--   var={40},
--   rects={}
--  }
 }
 
 -- special patterns (requiering programatical generation)
 local spw={{44,-10},{83,-10},{-10,44},{-10,83},{44,138},{83,138},{138,44},{138,83}}
 for p in all(patterns) do

  local sp=p.special
  if sp==1 or sp==1.1 then
   for i=-8,120,32 do
    add(p.rects,{
     x=sp==1 and i or 60,
     y=sp==1 and 61 or i,
     w=sp==1 and 16 or 8,
     h=sp==1 and 6 or 16,
     targets={"fy",false,8.5}})
   end
  elseif sp==2 then
   for _x=16,96,40 do
    for _y=16,96,40 do
	    add(p.rects,{
	     x=_x,
	     y=_y,
	     w=15,
	     h=15,
	     spd=1,
	     targets={"fy",false,"s",spw,8.5}})
    end
   end
  elseif sp==3 then
   for _x=16,106,45 do
    for _y=16,106,45 do
     add(p.rects,{
	     x=_x,
	     y=_y,
	     w=8,
	     h=8,
	     targets={"fy",false,"s",spw,8.5}})
    end
   end
   for _x=39,84,45 do
    for _y=39,84,45 do
     add(p.rects,{
	     x=_x,
	     y=_y,
	     w=8,
	     h=8,
	     spd=1})
    end
   end
  elseif sp==5 then
   for _x=0,1 do
    for _y=0,1 do
     add(p.rects,{
      x=_x*75,
      y=_y*111,
      w=52,
      targets={"s",{{64,-4},{129,64},{64,129},{-4,64}},8.5}
     })
    end
   end
   for _x=0,1 do
    for _y=0,1 do
     add(p.rects,{
      x=_x*111,
      y=_y*75,
      h=52
     })
    end
   end
   for _x=50,75,25 do
    for _y=-9,129,138 do
     add(p.rects,{
      x=_x,
      y=_y,
      w=2,
      h=7
     })
    end
   end
   for _y=50,75,25 do
    for _x=-9,129,138 do
     add(p.rects,{
      x=_x,
      y=_y,
      w=7,
      h=2
     })
    end
   end
  elseif sp==6 then
   local loc={
	  {range(16,32),
	   range(16,32),
	   range(14,24),
	   range(14,24)},
	  {range(72,95),
	   range(16,36),
	   range(10,20),
	   range(10,20)},
	  {range(26,86),
	   range(72,82),
	   range(14,19),
	   range(10,18)}
	  }
   for i=1,3 do
    add(p.rects,{
     x=loc[i][1],
     y=loc[i][2],
     w=loc[i][3],
     h=loc[i][4]
    })
   end
  elseif sp==7 then
   local loc={
   {range(14,32),
	   range(20,32),
	   range(20,25),
	   range(25,30)},
	  {range(50,90),
	   range(76,90),
	   range(10,20),
	   range(10,20)}}
	  if rnd()>0.5 then
	   loc[2]={
    range(66,90),
	   range(50,90),
	   range(10,20),
	   range(10,20)}
	  end
	  for i=1,2 do
	    add(p.rects,{
     x=loc[i][1],
     y=loc[i][2],
     w=loc[i][3],
     h=loc[i][4]
    })
	  end
  end
  
  --[[ default values:
	  - pattern prob (15)
	  - pattern movement type (false)
	  - pattern variants (none)
	  - pattern type (0)

	  - rect spd (12)
	  - rect action index (1)
	  - rect wait counter (0)
	  - rect visibility target (true)
	  - rect visibility counter (0)
  ]]
  p.mt=p.mt or false
  p.tpe=p.tpe or 0
  p.var=p.var or {}
  p.prob=p.prob or (p.tpe==1 and 17 or 15)/flr(#p.var+1)
  p.counter=0
  p.timer=0
  p.mins=p.mins or 0
  p.maxs=p.maxs or 32767
  for r in all(p.rects) do
   r.spd=r.spd or 12
   r.i=1
   r.wait=0
   r.shown=true
   r.sh=0
   r.w=r.w or 16
   r.h=r.h or 16
   r.targets=r.targets or {8.5}
   r.dx=r.dx or 0
   r.dy=r.dy or 0
  end
  
  -- automatic variants
  if p.autovar!=nil then
   for r in all(p.rects) do
	    local _r={
	     x=r.y,
	     y=r.x,
	     w=r.h,
	     h=r.w,
	     spd=r.spd,
	     targets={}
	    }
    if r.dx!=0 then
     _r.dy=r.dx
     _r.dx=0
    end
    if r.dy!=0 then
     _r.dx=r.dy
     _r.dy=0
    end
    for i=1,#r.targets do
     t=r.targets[i]
     if type(t)=="table" then
      add(_r.targets,{t[2],t[1],t[4],t[3]})
     else
     	add(_r.targets,t)
     end
    end
    add(patterns[p.autovar].rects,_r)
    patterns[p.autovar].mins=p.mins
    patterns[p.autovar].maxs=p.maxs
   end
  end

 end
end

function updatepatterns()
 if dopatterns then
	 if cp then
   cp.timer+=frz
		 local rend=0
	  for r in all(cp.rects) do
	   local x=r.x
    local y=r.y
    local w=r.w
    local h=r.h
    local o=6
    local sh=min(r.sh,1)
    if cp.tpe==1 and r.sh<2 then
    if r.dx>0 then
     r.warnings={{x+w+o,y+h/2,x+w+o,lerp(y+h/2,y+1,sh)},{x+w+o,y+h/2,x+w+o,lerp(y+h/2,y+h-2,sh)}}
    elseif r.dx<0 then
     r.warnings={{x-o,y+h/2,x-o,lerp(y+h/2,y+1,sh)},{x-o,y+h/2,x-o,lerp(y+h/2,y+h-2,sh)}}
    end
    if r.dy>0 then
     r.warnings={{x+w/2,y+h+o,lerp(x+w/2,x+1,sh),y+h+o},{x+w/2,y+h+o,lerp(x+w/2,x+w-2,sh),y+h+o}}
    elseif r.dy<0 then
     r.warnings={{x+w/2,y-o,lerp(x+w/2,x+1,sh),y-o},{x+w/2,y-o,lerp(x+w/2,x+w-2,sh),y-o}}
    end
    end
	   if r.sh==2 and not r.coldone then
	    r.coldone=true
	    for e in all(enemies) do
		    if	e.x+e.s > r.x and
					 	e.y+e.s > r.y and
				 		e.x < r.x+r.w and
			 			e.y < r.y+r.h and
			 		 e.p!=-1
			 		then
			 		 e.isdying=true
			 		end
			 	end
	   end
	   if r.sh>=2 and r.shown then
		   local t=r.targets[r.i]
		   local spd=r.spd
		   if t!=nil then
			   if type(t)=="table" then
			    if cp.mt then
				    x+=((t[1]-x)/spd)*frz
				    y+=((t[2]-y)/spd)*frz
				    w+=((t[3]-w)/spd)*frz
				    h+=((t[4]-h)/spd)*frz
				   else
				    if x>t[1] then
				     x-=spd*frz
				    elseif x<t[1] then
				     x+=spd*frz
				    end
				    if y>t[2] then
				     y-=spd*frz
				    elseif y<t[2] then
				     y+=spd*frz
				    end
				    if w>t[3] then
				     w-=spd*frz
				    elseif r.w<t[3] then
				     w+=spd*frz
				    end
				    if h>t[4] then
				     h-=spd*frz
				    elseif r.h<t[4] then
				     h+=spd*frz
				    end
				   end
			    if round(x)==t[1]
			    and round(y)==t[2]
			    and round(w)==t[3]
			    and round(h)==t[4]
			    then
			     r.i+=1
			    end
			    r.x,r.y,r.w,r.h=x,y,w,h
			   elseif type(t)=="number" then
			    r.wait+=1*frz
			    if r.wait>=t*60 then
			     r.wait=0
			     r.i+=1
			    end
			   elseif type(t)=="string" then
				   if t=="s" then
				    spawns=r.targets[r.i+1]
				    r.i+=2
				   elseif t=="fy" then
				    fy=r.targets[r.i+1]
				    r.i+=2
				   elseif t=="func" then
				    r.targets[r.i+1]()
				    r.i+=2
				   end
			   end
			  end
	   else
	    if r.shown then
	     r.sh+=0.02*frz
	     if (r.sh>1.99) r.sh=2 initspawns()
	    else
	     r.sh-=0.02*frz
	     if (cp.spawns) spawns={}
	     if (r.sh<0.05) r.sh=0
	    end
	   end

		  if r.i>=#r.targets+1 then
		   if cp.tpe==1 then
		    r.finish=true
		   else
		    r.shown=false
		   end
		  end

	   if not r.shown and r.sh<=0 then
	    r.finish=true
	   end

		  if r.finish then
	    rend+=1
	   end

	  end
	  if rend>=#cp.rects then
	   local probs={}
	   local counters={}
	   for i,p in pairs(patterns) do
	    add(probs,{i,p.prob})
	    add(counters,{i,p.counter})
	   end
	   initpatterns()
	   for i in all(probs) do
	    patterns[i[1]].prob=i[2]
	   end
	   for i in all(counters) do
	    patterns[i[1]].counter=i[2]
	   end
	   cp,fy=nil,true
	   initspawns()
--	   if m then
--		   if score<55 then
--		    music(0,0)
--		   elseif score>=55 and score<120 then
--		    music(4,0)
--		   else
--		    music(12,0)
--		   end
--		  end
	  end
		elseif not freeze then
		 cpt+=1
		 if cpt>=pt*60 then
		  pt,cpt=10,0
		  local pat=weightedtbl(currentrange())
		  cp=pat[flr(rnd(#pat))+1]
--		  if m then
--			  if cp.tpe==0 then
--			   if score<55 then
--			    music(2,0)
--			   elseif score>=55 and score<120 then
--			    music(8,0)
--			   else
--			    music(16,0)
--			   end
--			  else
--			   if score<55 then
--			    music(28,0)
--			   else
--			    music(29,0)
--			   end
--			  end
--			 end
		  cp.counter+=1
	   cp.prob=1
	   for v in all(cp.var) do
	    patterns[v].prob=1
	   end
	   if cp.spawns then
	    spawns={}
	   end
		 end
		end
	end
end

function drawpatterns()
 if cp then
  for r in all(cp.rects) do
   local x,y,w,h=round(r.x),round(r.y),round(r.w),round(r.h)
   if r.sh<2 and cp.tpe==0 then
    local minus,dot=0,true
    if r.sh>1 then
     fillp_dot(x,y)
     rect(x,y+1,x+w,y+h+1,1)
     fillp_dot(x,y+1)
     rect(x,y,x+w,y+h,7)
     fillp()
     minus=1
     dot=false
    end
     line2(x,y,lerp(x,x+w/2,r.sh-minus),y,dot)
     line2(x+w,y,lerp(x+w,x+w/2,r.sh-minus),y,dot)
     line2(x+w,y,x+w,lerp(y,y+h/2,r.sh-minus),dot)
     line2(x+w,y+h,x+w,lerp(y+h,y+h/2,r.sh-minus),dot)
     line2(x,y+h,lerp(x,x+w/2,r.sh-minus),y+h,dot)
     line2(x+w,y+h,lerp(x+w,x+w/2,r.sh-minus),y+h,dot)
     line2(x,y,x,lerp(y,y+h/2,r.sh-minus),dot)
     line2(x,y+h,x,lerp(y+h,y+h/2,r.sh-minus),dot)
   else
    if cp.timer<125 then
     for l in all(r.warnings) do
      line2(l[1],l[2],l[3],l[4],false)
     end
    end
    rectfill(x,y+1,x+w,y+h+1,1)
    rectfill(x,y,x+w,y+h,7)
   end
  end
 end
end

function currentrange()
 local ps={}
 for p in all(patterns) do
  if score>=p.mins and score<=p.maxs then
   add(ps,p)
  end
 end
 return ps
end

function weightedtbl(tbl)
 local nt={}
 for i in all(tbl) do
  for w=1,i.prob do
   add(nt,i)
  end
 end
 return nt
end
__gfx__
00000000700000000000000000000000000000000000000000000000000000000000000000000000000000000000000000000000000000000000000000000000
00000000770000000000000000000000000000000000000000000000000000000000000000000000000000000000000000000000000000000000000000000000
00700700777000000000000000000000000000000000000000000000000000000000000000000000000000000000000000000000000000000000000000000000
00077000777700000000000000000000000000000000000000000000000000000000000000000000000000000000000000000000000000000000000000000000
00077000771100000000000000000000000000000000000000000000000000000000000000000000000000000000000000000000000000000000000000000000
00700700117000000000000000000000000000000000000000000000000000000000000000000000000000000000000000000000000000000000000000000000
00000000001000000000000000000000000000000000000000000000000000000000000000000000000000000000000000000000000000000000000000000000
00000000000000000000000000000000000000000000000000000000000000000000000000000000000000000000000000000000000000000000000000000000
00000000000000000000000000000000000000000000000000000000000000000000000000000000000000000000000000000000000000000000000000000000
00000000000000000000077777777700000000000000000000000000000000000000000000000000000000000000000000000000000000000000000000000000
00000000000000000007777777777777770000000000000000000000000000000000000000000000000000000000000000000000000000000000000000000000
00000000000000000777777777777777777700000000000000000000000000000000000000000000000000000000000000000000000000000000000000000000
00000000000000000777777777111177777770000000000000000000000000000000000000000000000000000000000000000000000000000000000000000000
00000000000000000777711777111111177777000000000000000000000000000000000000007770000000000000000000000000000000000000000000000000
00000000000000000777111777700011111777700000000000000000000000000000000000007770000000000000000000000000000000000000000000000000
00000000000000000777100777700000011177700000000000000000000000000000000000007770000000000000000000000000000000000000000000000000
00000000000000000777700777700000000117770000000000000000000000000000000000007770000000000000000000000000000000000000000000000000
00000000000000000777770777700000000017770000000000000000000000000000000000007770000000000000000000000000000000000000000000000000
00000000000000000177770177700000000001777000000000000000000000000000000000007770000000000000000000000000000000000000000000000000
00000000000000000117770177770000000001777000000000000000000000000000000000007770000000000000000000000000000000000000000000000000
00000000000000000011110077770000000000777000000000000000000000000000000000007770000000000000000000000000000000000000000000000000
00000000000000000001110077770000000000777000000000000000000000000000000000007770000000000000000000000000000000000000000000000000
00000000000000000000000077770000000000177700000000000000000000000000000000007770000000000000000000000000000000000000000000000000
00000000000000000000000077770000000000177700000000000000000000000000000000007770000000000000000000000000000000000000000000000000
00000000000000000000000077710000000000077700000000000000000000000000000000007770000000000000000000000000000000000000000000000000
00000000000000000000000777710000000000077700000000000000000000000000000000007770000000000000000000000000000000000000000000000000
00000000000000000000000777700000000000077700000000000000000000000000000000007770000000777777770077700000007777777700000000000000
00000000000000000000000777700000000000077700000007777770000000000000007777777770000077777777777777700000777777777770000000000000
00000000000000000000000777700000000000077700000777777777700000000000777777777770000777777777777777700007777777777777000000000000
00000000000000000000007777100000000000077700077777777777777000000077777777777770007777771111777777700077777771177777000000000000
00000000000000000000007777100000000000777100777777111177777700000777777111777770007777111111117777700077777111117777000000000000
00000000000000000000007777000000000000777100777711111111777700007777711111177770077771110000111777700777771110077777000000000000
00007000000000000000077777000000000000777007777111000011177770007771111000177770077771000000001777700777711007777777000000000000
00007700000000000000077777000000000007771007777100000000177770077771100000017770077710000000000177700777777777777771000000000000
00007770000000007770077771000000000007771007771000000000017770077710000000017770077710000000000177700777777777777711000000000000
00007710000000777777777771000000000077770007771000000000017770077710000000007770077700000000000077700777777777711110000000000000
00007100000007777777777710000000000077710007770000000000007770077700000000077770077770000000000777700777711111111100000000000000
00001000000007771177777710000000000777710007777000000000077770077770000000077710077770000000000777100777711111100000000000000000
00000000000077711117777770000000077777100007777000000000077770017770000007777710017777000000007777100177770000000077700000000000
00000000000077710017777777700007777771100001777700000000777710017777000777777700017777770000777777000177777700000777700000000000
7ccccccc000077770077777777777777777711000001777777000077777710001777777777777770001777777777777777000017777777777777700000000000
17cccccc000017777777771777777777771110000000177777777777777100001177777777777770001177777777777777000011777777777777700000000000
c17ccccc000011177777711117777771111100000000111777777777711100000117777777117770000111777777777777000001177777777771100000000000
cc17cccc000001111111110111111111110000000000011117777771111000000011111111111110000011111111177771000000111777777111100000000000
cc71cccc000000011111100001111110000000000000000111111111100000000001111111001110000000111111177771000000011111111110000000000000
c71ccccc000000000000000000000000000000000000000001111110000000000000000000000000000000000000077770000000000111111000000000000000
71cccccc000000000000000000000000000000000000000000000000000000000000000000000000000000000000077770000000000000000000000000000000
1ccccccc000000000000000000000000000000000000000000000000000000000000000000000000000000000000777770000000000000000000000000000000
ccc7cccc000000000000000000000000000000000000000000000000000000000000000000000000000000000000777710000000000000000000000000000000
cc71cccc000000000000000000000000000000000000000000000000000000000000000000000000000000000007777710000000000000000000000000000000
c71ccccc000000000000000000000000000000000000000000000000000000000000000000000000000000000007777100000000000000000000000000000000
71cccccc000000000000000000000000000000000000000000000000000000000000000000000000000000000077777100000000000000000000000000000000
17cccccc000000000000000000000000000000000000000000000000000000000000000000000000000000007777771000000000000000000000000000000000
c17ccccc000000000000000000000000000000000000000000000000000000000000000000000000000000777777711000000000000000000000000000000000
cc17cccc000000000000000000000000000000000000000000000000000000000000000000000000000077777777110000000000000000000000000000000000
ccc1cccc000000000000000000000000000000000000000000000000000000000000000000000000777777777771100000000000000000000000000000000000
00000000000000000000000000000000000000000000000077777777777777777777777777777777777777777111000000000000000000000000000000000000
00000000000000000000000000000000000000000000000077777777777777777777777777777777777777711110000000000000000000000000000000000000
00000000000000000000000000000000000000000000000077777777777777777777777777777777777771111000000000000000000000000000000000000000
00000000000000000000000000000000000000000000000077777777777777777777777777777777711111100000000000000000000000000000000000000000
00000000000000000000000000000000000000000000000011111111111111111111111111111111111110000000000000000000000000000000000000000000
00000000000000000000000000000000000000000000000011111111111111111111111111111111100000000000000000000000000000000000000000000000
00000000000000000000000000000000000000000000000000000000000000000000000000000000000000000000000000000000000000000000000000000000
00000000000000000000000000000000000000000000000000000000000000000000000000000000000000000000000000000000000000000000000000000000
00000000000000000000000000000000000000000000000000000000000000000000000000000000000000000000000000000000000000000000000000000000
00000000000000000000000000000000000000000000000000000000000000000000000000000000000000000000000000000000000000000000000000000000
00000000000000000000000000000000000000000000000000000000000000000000000000000000000000000000000000000000000000000000000000000000
00000000000000000000000000000000000000000000000000000000000000000000000000000000000000000000000000000000000000000000000000000000
00000000000000000000000000000000000000000000000000000000000000000000000000000000000000000000000000000000000000000000000000000000
07777700777700770007700777770000777700770007700777770777770000000000000000000000000000000000000000000000000000000000000000000000
77777707777770777077707777770007777770770007707777770777777000000000000000000000000000000000000000000000000000000000000000000000
77111107711770777777707711110007711770777077707711110771177000000000000000000000000000000000000000000000000000000000000000000000
77000007700770777777707777000007700770177077107777000770077000000000000000000000000000000000000000000000000000000000000000000000
77007707777770771717707711000007700770077077007711000777771000000000000000000000000000000000000000000000000000000000000000000000
77007707777770770107707700000007700770017771007700000777777000000000000000000000000000000000000000000000000000000000000000000000
77777707711770770007707777770007777770007770007777770771177000000000000000000000000000000000000000000000000000000000000000000000
77777707700770770007701777770001777710001710001777770770077000000000000000000000000000000000000000000000000000000000000000000000
11111101100110110001100111110000111100000100000111110110011000000000000000000000000000000000000000000000000000000000000000000000
00000000000000000000000000000000000000000000000000000000000000000000000000000000000000000000000000000000000000000000000000000000
00000000000000000000000000000000000000000000000000000000000000000000000000000000000000000000000000000000000000000000000000000000
00000000000000000000000000000000000000000000000000000000000000000000000000000000000000000000000000000000000000000000000000000000
00000000000000000000000000000000000000000000000000000000000000000000000000000000000000000000000000000000000000000000000000000000
07777700777770777777077777707777077007700777770077777000000000000000000000000000000000000000000000000000000000000000000000000000
77777707777770777777077777707777077007707777770777777000000000000000000000000000000000000000000000000000000000000000000000000000
77111107711110117711011771101771077707707711110771111000000000000000000000000000000000000000000000000000000000000000000000000000
77777007777000007700000770000770077777707700000777770000000000000000000000000000000000000000000000000000000000000000000000000000
17777707711000007700000770000770077777707700770177777000000000000000000000000000000000000000000000000000000000000000000000000000
01117707700000007700000770000770077177707700770011177000000000000000000000000000000000000000000000000000000000000000000000000000
77777707777770007700000770007777077017707777770777777000000000000000000000000000000000000000000000000000000000000000000000000000
77777101777770007700000770007777077007707777770777771000000000000000000000000000000000000000000000000000000000000000000000000000
11111000111110001100000110001111011001101111110111110000000000000000000000000000000000000000000000000000000000000000000000000000
00000000000000000000000000000000000000000000000000000000000000000000000000000000000000000000000000000000000000000000000000000000
00000000000000000000000000000000000000000000000000000000000000000000000000000000000000000000000000000000000000000000000000000000
00000000000000000000000000000000000000000000000000000000000000000000000000000000000000000000000000000000000000000000000000000000
00000000000000000000000000000000000000000000000000000000000000000000000000000000000000000000000000000000000000000000000000000000
00000000000000000000000000000000000000000000000000000000000000000000000000000000000000000000000000000000000000000000000000000000
00007700000077000000000000000000000000000000000000000000000000000000000000000000000000000000000000000000000000000000000000000000
00071100000711000000000000000000000000000000000000000000000000000000000000000000000000000000000000000000000000000000000000000000
00777000007770000000000000000000000000000000000000000000000000000000000000000000000000000000000000000000000000000000000000000000
07771700071777000000000000000000000000000000000000000000000000000000000000000000000000000000000000000000000000000000000000000000
07777700077777000000000000000000000000000000000000000000000000000000000000000000000000000000000000000000000000000000000000000000
07111700071117000000000000000000000000000000000000000000000000000000000000000000000000000000000000000000000000000000000000000000
07000700070007000000000000000000000000000000000000000000000000000000000000000000000000000000000000000000000000000000000000000000
01777100017771000000000000000000000000000000000000000000000000000000000000000000000000000000000000000000000000000000000000000000
00111000001110000000000000000000000000000000000000000000000000000000000000000000000000000000000000000000000000000000000000000000
